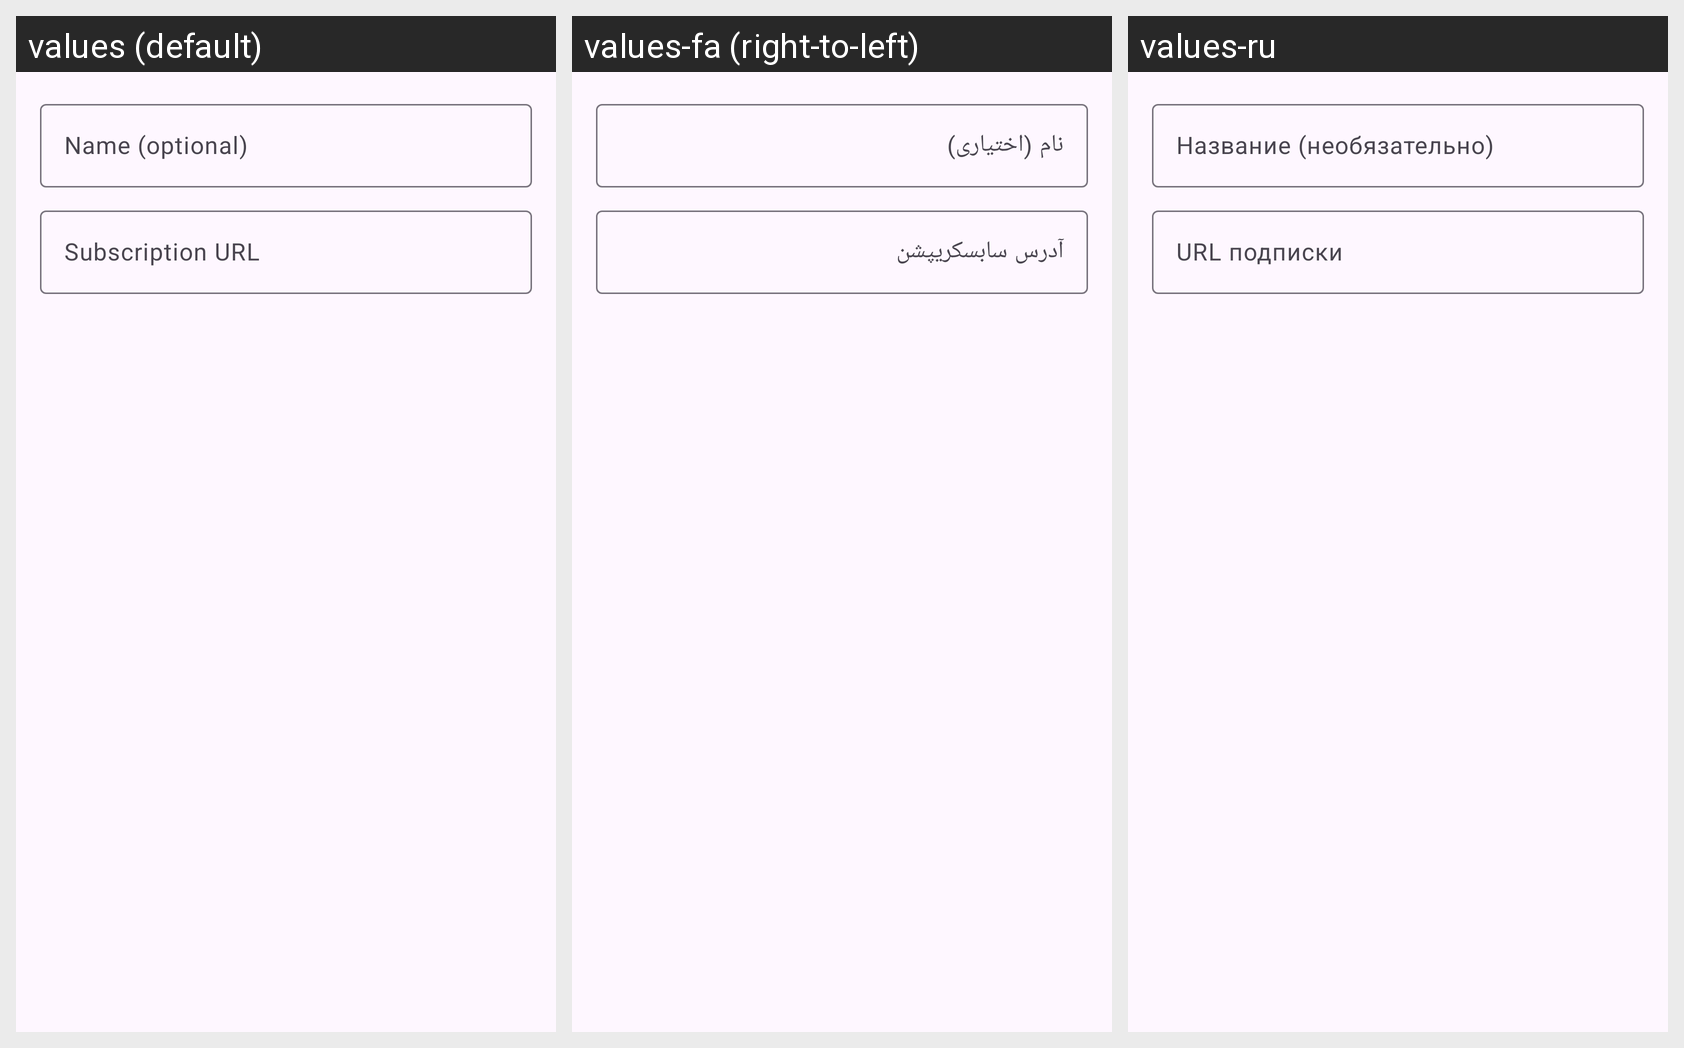

Strings drawn on this Android screen and how each of the app's shown locales translates them:
Android screen res/layout/dialog_sub_edit.xml rendered under 3 locales, left to right: values (default), values-fa (right-to-left), values-ru. Device: Nexus 5 (rendered at 1080×1920; each locale shown at half size, 540×960, under a caption strip naming it); theme Theme.ProVpn.
Strings drawn on this screen, with the default value and each locale's value (text and hints the layout hard-codes, and strings that could not be matched under every locale, appear in the picture but are not listed):

sub_name_hint
  values: Name (optional)
  values-fa: نام (اختیاری)
  values-ru: Название (необязательно)

sub_url_hint
  values: Subscription URL
  values-fa: آدرس سابسکریپشن
  values-ru: URL подписки
